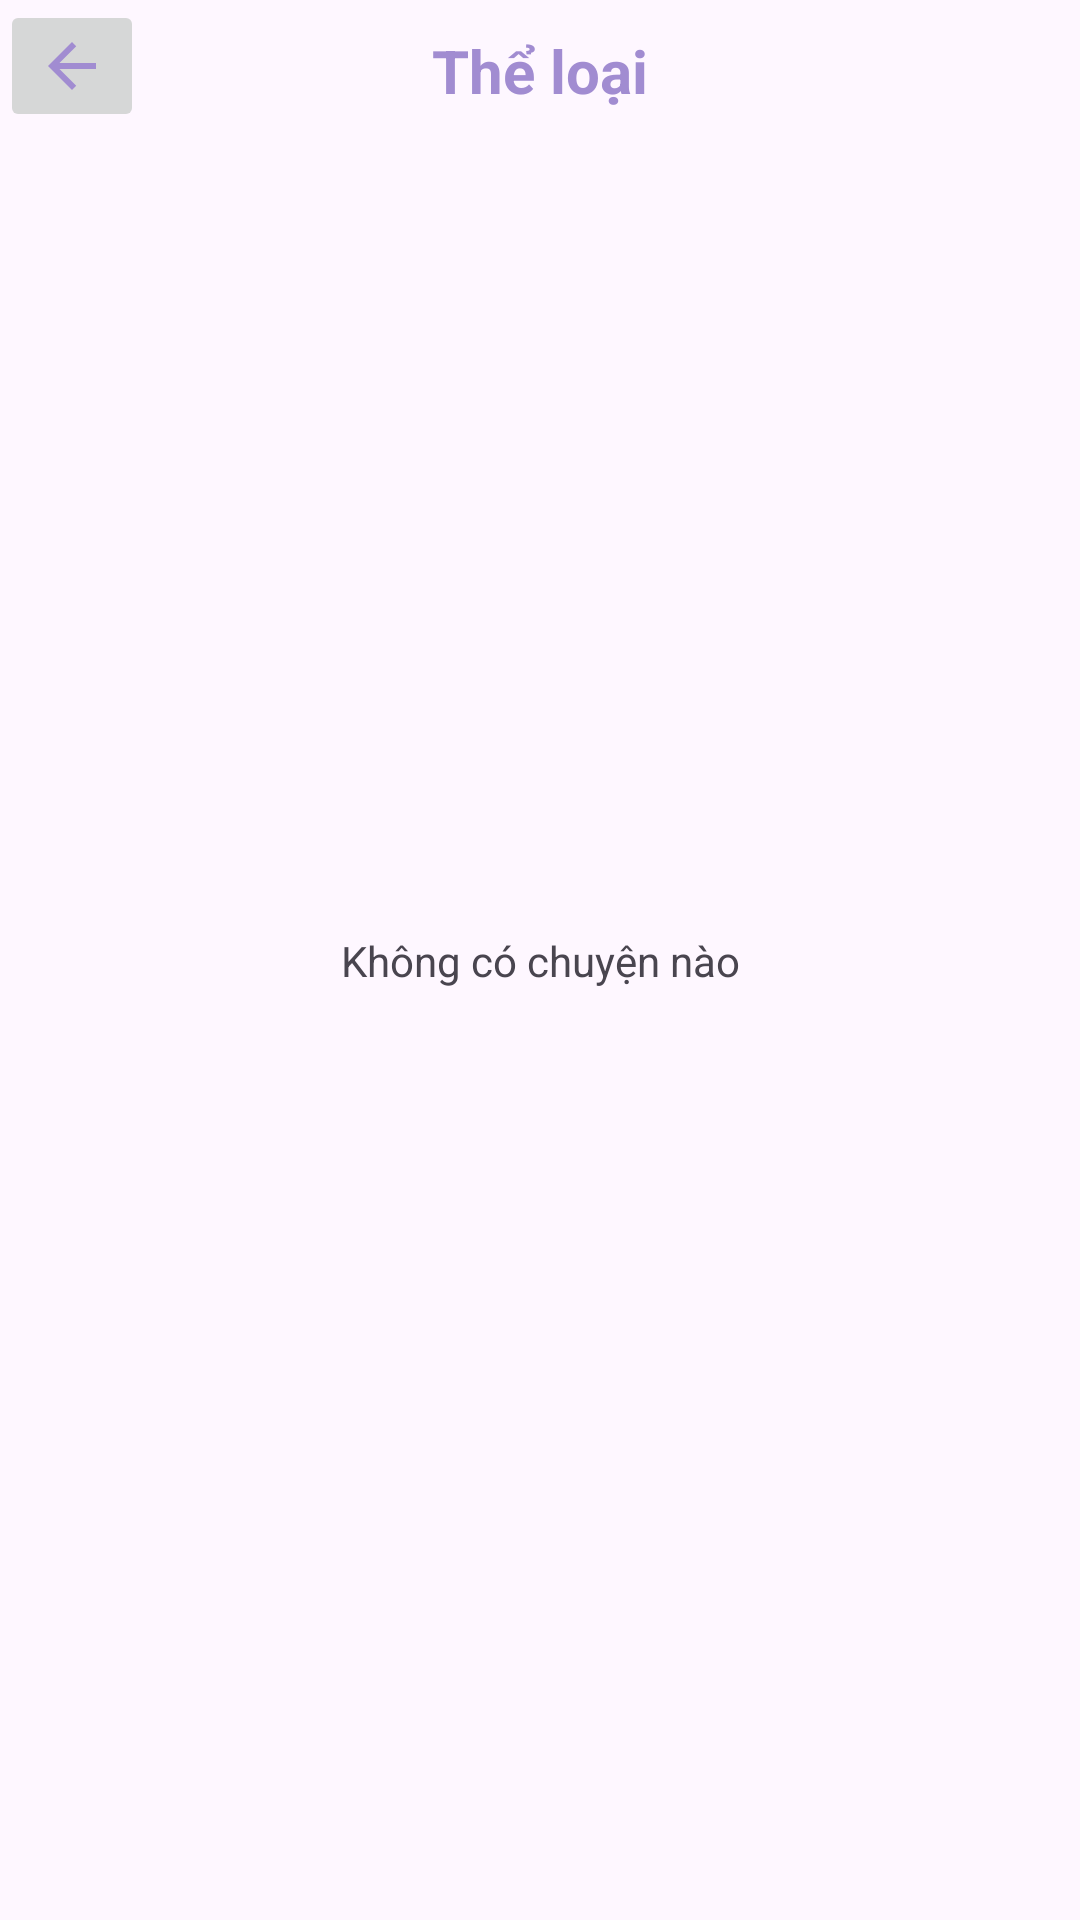

Android layout source for this screen:
<!-- AndroidManifest.xml: application theme Theme.ComicApp -->
<!-- res/layout/activity_category.xml -->
<?xml version="1.0" encoding="utf-8"?>
<layout xmlns:android="http://schemas.android.com/apk/res/android"
    xmlns:tools="http://schemas.android.com/tools"
    xmlns:app="http://schemas.android.com/apk/res-auto"
    tools:context=".views.CategoryActivity">





    <androidx.constraintlayout.widget.ConstraintLayout
        android:id="@+id/layout_category"
        android:layout_width="match_parent"
        android:layout_height="match_parent"
        tools:ignore="MissingConstraints">
    <androidx.constraintlayout.widget.ConstraintLayout
        android:id="@+id/header_category"
        android:layout_width="match_parent"
        android:layout_height="wrap_content"
        tools:ignore="MissingConstraints">

        <ImageButton
            android:id="@+id/btnback_category"
            android:layout_width="wrap_content"
            android:src="@drawable/ic_arrow_back_main_color"
            android:layout_height="wrap_content"
            tools:ignore="MissingConstraints" />
        <TextView
            android:layout_width="wrap_content"
            android:id="@+id/catrogry_title"
            app:layout_constraintTop_toTopOf="parent"
            android:layout_marginTop="10dp"
            app:layout_constraintLeft_toLeftOf="parent"
            app:layout_constraintRight_toRightOf="parent"
            android:textStyle="bold"
            android:textSize="20sp"
            android:text="Thể loại"
            android:textColor="@color/main_color"
            android:layout_height="wrap_content"></TextView>
    </androidx.constraintlayout.widget.ConstraintLayout>
        <TextView
            android:id="@+id/txt_noComicCat"
            android:layout_width="wrap_content"
            android:layout_height="wrap_content"
            app:layout_constraintLeft_toLeftOf="parent"
            app:layout_constraintRight_toRightOf="parent"
            app:layout_constraintTop_toTopOf="parent"
            app:layout_constraintBottom_toBottomOf="parent"
            android:text="Không có chuyện nào"></TextView>
    <androidx.recyclerview.widget.RecyclerView
        android:layout_marginVertical="10dp"
        android:id="@+id/rcv_category_comic"
        app:layout_constraintTop_toBottomOf="@+id/header_category"
        android:layout_width="match_parent"
        android:layout_height="0dp"
        app:layout_constraintBottom_toBottomOf="parent"
        tools:ignore="MissingConstraints"></androidx.recyclerview.widget.RecyclerView>
</androidx.constraintlayout.widget.ConstraintLayout>
</layout>
<!-- resources referenced by this layout -->
<resources>
  <color name="main_color">#a18cd1</color>
  <!-- drawable ic_arrow_back_main_color (drawable) -->
  <vector android:autoMirrored="true" android:height="24dp"
      android:tint="@color/main_color" android:viewportHeight="24"
      android:viewportWidth="24" android:width="24dp" xmlns:android="http://schemas.android.com/apk/res/android">
      <path android:fillColor="@color/white" android:pathData="M20,11H7.83l5.59,-5.59L12,4l-8,8 8,8 1.41,-1.41L7.83,13H20v-2z"/>
  </vector>
  <style name="Theme.ComicApp" parent="Base.Theme.ComicApp" />
  <color name="white">#FFFFFFFF</color>
  <style name="Base.Theme.ComicApp" parent="Theme.Material3.DayNight.NoActionBar">
          
          
      </style>
</resources>
